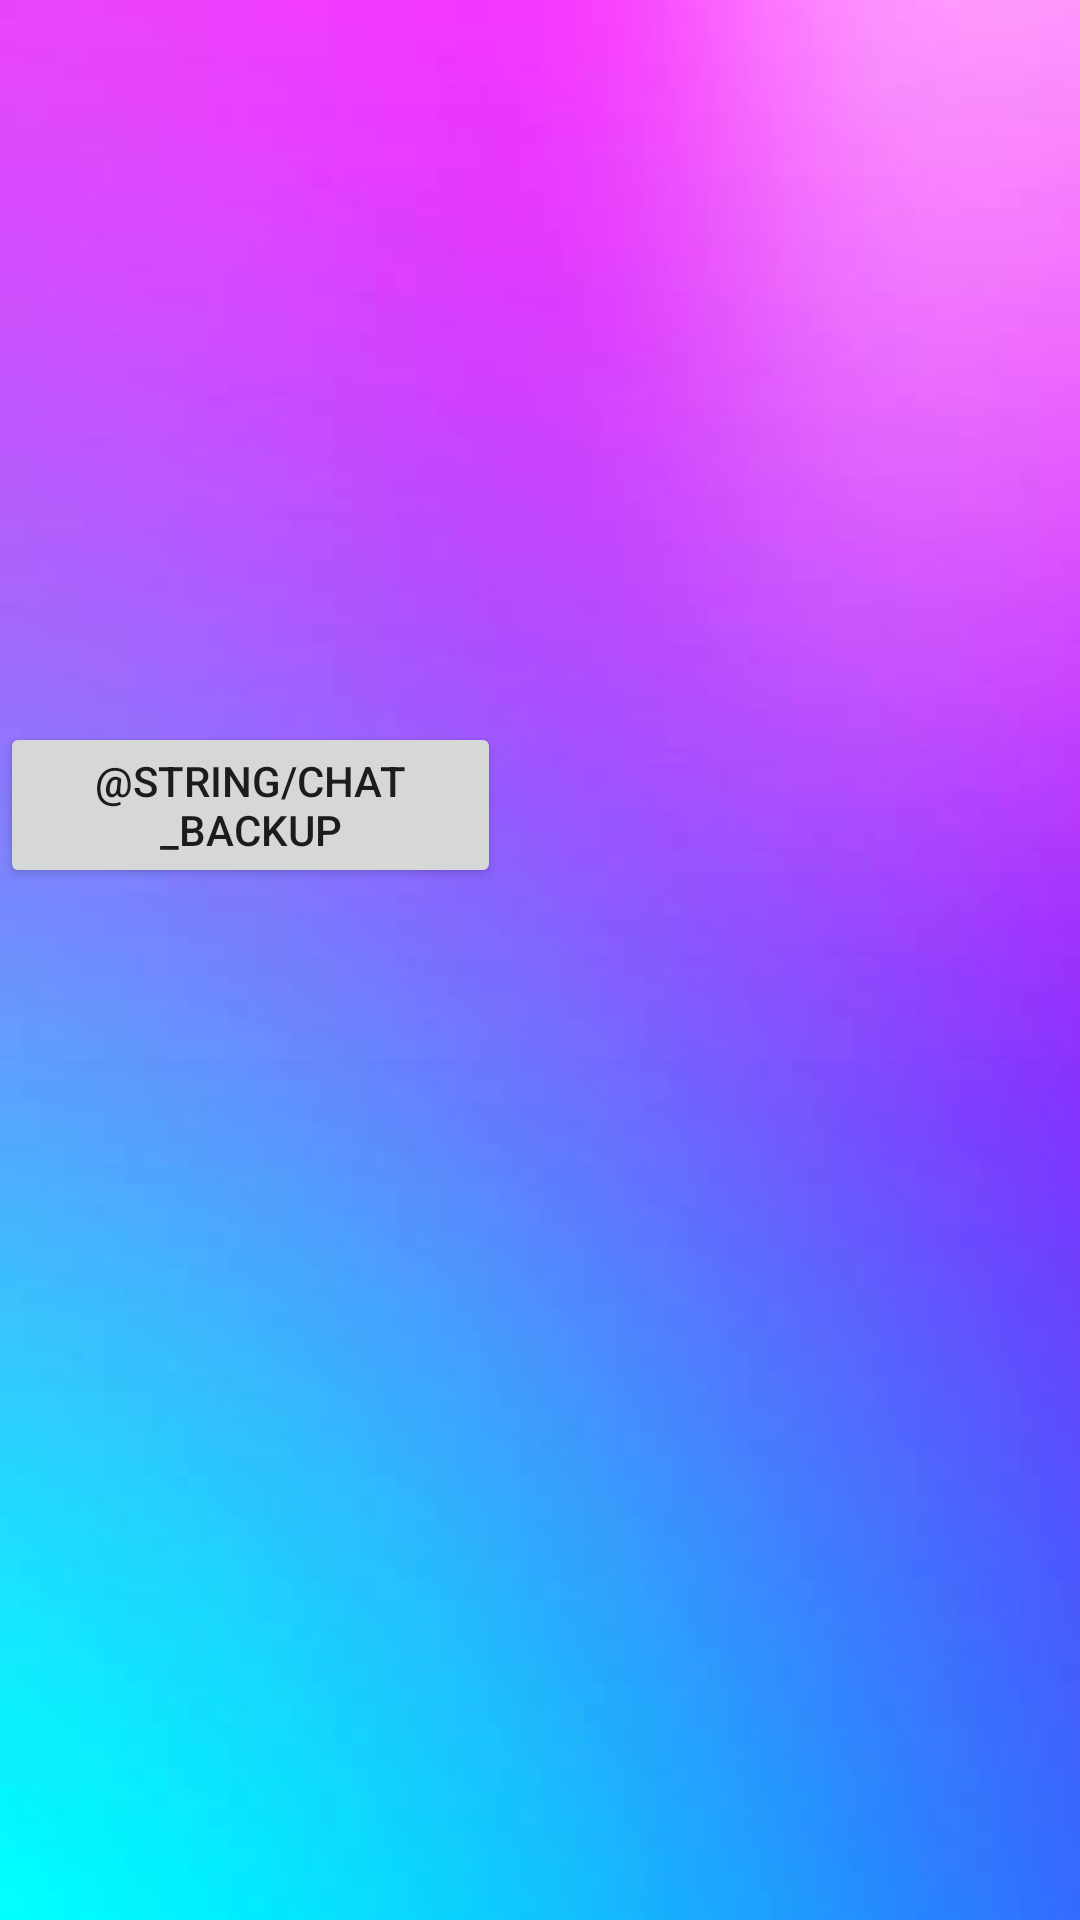

This screen was rendered from an Android layout file. Write that file and the resources it references.
<!-- AndroidManifest.xml: application theme Theme.Mychat -->
<!-- res/layout/activity_chat_backup.xml -->
<?xml version="1.0" encoding="utf-8"?>
<RelativeLayout xmlns:android="http://schemas.android.com/apk/res/android"
    xmlns:app="http://schemas.android.com/apk/res-auto"
    xmlns:tools="http://schemas.android.com/tools"
    android:layout_width="match_parent"
    android:layout_height="match_parent"
    android:background="@drawable/appbg"
    tools:context=".ChatBackupActivity">

    <Button
        android:id="@+id/backup_button"
        android:layout_width="wrap_content"
        android:layout_height="wrap_content"
        android:layout_alignParentEnd="true"
        android:layout_alignParentBottom="true"
        android:layout_marginEnd="193dp"
        android:layout_marginBottom="344dp"
        android:text="@string/chat_backup" />
</RelativeLayout>
<!-- resources referenced by this layout -->
<resources>
  <!-- drawable appbg: jpg bitmap (drawable, 5656 bytes) -->
  <style name="Theme.Mychat" parent="Theme.MaterialComponents.DayNight.DarkActionBar">
          
          <item name="colorPrimary">@color/teal_700</item>
          <item name="colorPrimaryVariant">@color/teal_700</item>
          <item name="colorOnPrimary">@color/white</item>
          
          <item name="colorSecondary">@color/teal_200</item>
          <item name="colorSecondaryVariant">@color/teal_700</item>
          <item name="colorOnSecondary">@color/black</item>
          
          <item name="android:statusBarColor">?attr/colorPrimaryVariant</item>
          
      </style>
  <!-- not gathered from this repository: default colours our renderer supplied (Android Studio template values) -->
  <color name="teal_200">#FF03DAC5</color>
  <color name="teal_700">#FF018786</color>
  <color name="black">#FF000000</color>
  <color name="white">#FFFFFFFF</color>
</resources>
